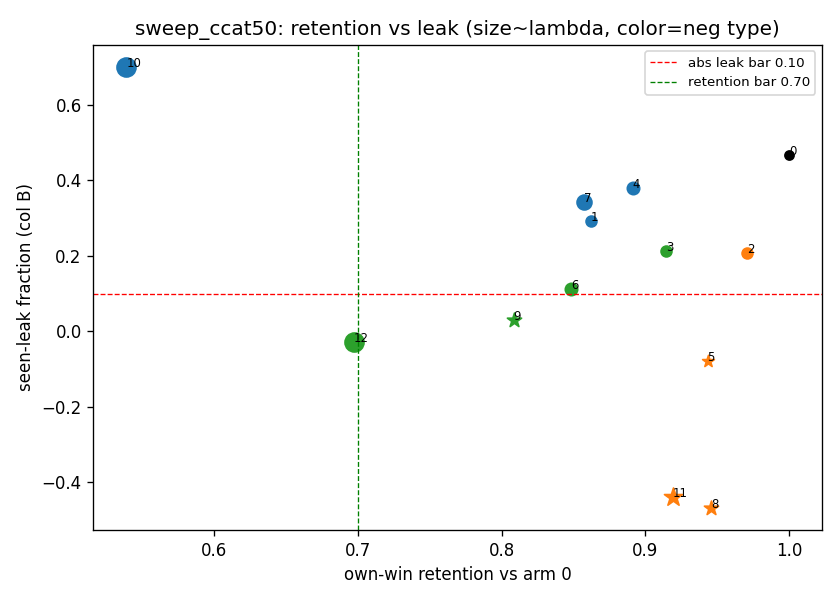

The data file committed next to this chart (first rows):
arm, lambda, neg, own_win_pct, retention, leak_b, leak_c, verdict
0, 0, none, 29.83, 1.000, 0.468, 0.447, anchor
1, 0.5, self, 25.72, 0.862, 0.293, 0.287, FAIL
2, 0.5, author, 28.96, 0.971, 0.207, 0.206, FAIL
3, 0.5, both, 27.27, 0.914, 0.212, 0.247, FAIL
4, 1, self, 26.59, 0.891, 0.379, 0.352, FAIL
5, 1, author, 28.14, 0.943, -0.079, -0.029, PASS
6, 1, both, 25.30, 0.848, 0.112, 0.119, FAIL
7, 2, self, 25.57, 0.857, 0.342, 0.344, FAIL
8, 2, author, 28.21, 0.946, -0.469, -0.422, PASS
9, 2, both, 24.12, 0.808, 0.031, 0.072, PASS
10, 4, self, 16.08, 0.539, 0.701, 0.604, FAIL
11, 4, author, 27.41, 0.919, -0.441, -0.314, PASS
12, 4, both, 20.79, 0.697, -0.029, 0.032, FAIL
